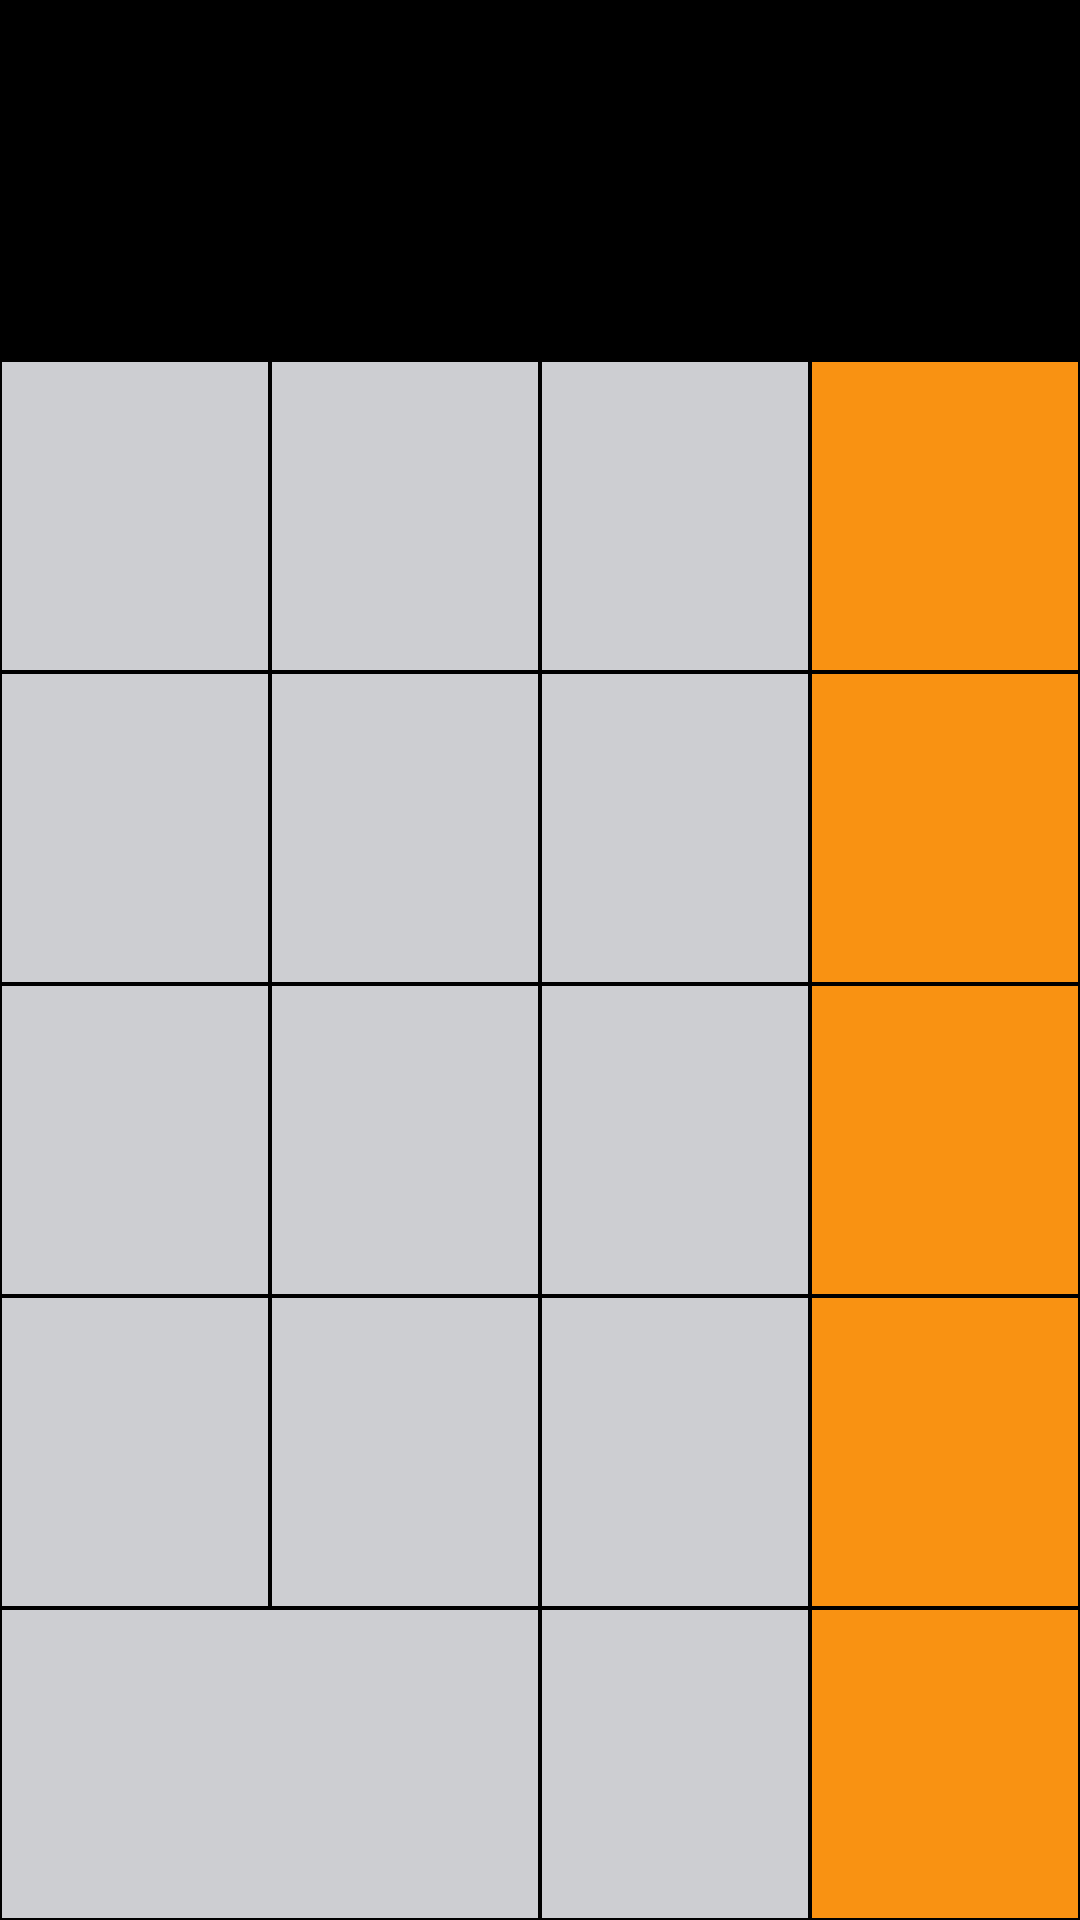

Write the Android layout XML for this screen, with the resource values it uses.
<!-- AndroidManifest.xml: application theme AppTheme -->
<!-- res/layout/activity_main.xml -->
<?xml version="1.0" encoding="utf-8"?>
<RelativeLayout xmlns:android="http://schemas.android.com/apk/res/android"
    xmlns:tools="http://schemas.android.com/tools"
    xmlns:app="http://schemas.android.com/apk/res-auto"
    android:id="@+id/relative"
    android:layout_width="wrap_content"
    android:layout_height="wrap_content"
    android:layout_centerHorizontal="true"
    android:layout_centerVertical="true"
    android:background="@android:color/background_dark"
    tools:context=".MainActivity">

    <androidx.appcompat.widget.Toolbar
        android:id="@+id/my_toolbar"
        style="@style/Toolbar"
        android:layout_width="match_parent"
        android:elevation="4dp"
        app:layout_constraintEnd_toEndOf="parent"
        app:layout_constraintHorizontal_bias="1.0"
        app:layout_constraintStart_toStartOf="parent"
        app:layout_constraintTop_toTopOf="parent"
        app:navigationIcon="@drawable/calculator_tolbar"
        app:subtitle="@string/SubTitle"
        app:subtitleTextAppearance="@style/Toolbar.SubTitle"
        app:title="@string/Title"
        app:titleTextAppearance="@style/Toolbar.TitleText" />

    <LinearLayout
        android:id="@+id/BaseLine"
        android:layout_width="match_parent"
        android:layout_height="wrap_content"
        android:layout_below="@+id/my_toolbar"
        android:layout_marginTop="0dp"
        android:orientation="horizontal">

        <TextView
            android:id="@+id/txtDisplay"
            style="@style/Text"
            android:layout_width="match_parent"
            android:layout_height="120dp"
            android:textAlignment="textEnd"
            android:textColor="@color/colorText"
            android:textSize="80sp" />
    </LinearLayout>

    <LinearLayout
        android:id="@+id/WorkLine"
        android:layout_width="match_parent"
        android:layout_height="match_parent"
        android:layout_below="@id/BaseLine"
        android:baselineAligned="false"
        android:orientation="horizontal">

        <LinearLayout
            android:id="@+id/LeftBlock"
            android:layout_width="wrap_content"
            android:layout_height="match_parent"
            android:layout_weight="3"
            android:background="@android:color/background_dark"
            android:orientation="vertical">

            <LinearLayout
                android:id="@+id/LeftOne"
                android:layout_width="match_parent"
                android:layout_height="0dp"
                android:layout_weight="1"
                android:background="@android:color/background_dark"
                android:orientation="horizontal">

                <include
                    android:id="@+id/btnClear"
                    layout="@layout/btn_style_grey"
                    android:text="@string/btnTextClean" />

                <include
                    android:id="@+id/btnPm"
                    layout="@layout/btn_style_grey"
                    android:text="@string/btnTextPm" />

                <include
                    android:id="@+id/btnPercent"
                    layout="@layout/btn_style_grey"
                    android:text="@string/btnTextPercent" />

            </LinearLayout>

            <LinearLayout
                android:id="@+id/LeftTwo"
                android:layout_width="match_parent"
                android:layout_height="0dp"
                android:layout_weight="1"
                android:background="@android:color/background_dark"
                android:orientation="horizontal">

                <include
                    android:id="@+id/btnSeven"
                    layout="@layout/btn_style_grey"
                    android:text="@string/btnTextSeven" />

                <include
                    android:id="@+id/btnEight"
                    layout="@layout/btn_style_grey"
                    android:text="@string/btnTextEight" />

                <include
                    android:id="@+id/btnNine"
                    layout="@layout/btn_style_grey"
                    android:text="@string/btnTextNine" />

            </LinearLayout>

            <LinearLayout
                android:id="@+id/LeftThree"
                android:layout_width="match_parent"
                android:layout_height="0dp"
                android:layout_weight="1"
                android:background="@android:color/background_dark"
                android:orientation="horizontal">

                <include
                    android:id="@+id/btnFour"
                    layout="@layout/btn_style_grey"
                    android:text="@string/btnTextFour" />

                <include
                    android:id="@+id/btnFive"
                    layout="@layout/btn_style_grey"
                    android:text="@string/btnTextFive" />

                <include
                    android:id="@+id/btnSix"
                    layout="@layout/btn_style_grey"
                    android:text="@string/btnTextSix" />
            </LinearLayout>

            <LinearLayout
                android:id="@+id/LeftFour"
                android:layout_width="match_parent"
                android:layout_height="0dp"
                android:layout_weight="1"
                android:background="@android:color/background_dark"
                android:orientation="horizontal">

                <include
                    android:id="@+id/btnOne"
                    layout="@layout/btn_style_grey"
                    android:text="@string/btnTextOne" />

                <include
                    android:id="@+id/btnTwo"
                    layout="@layout/btn_style_grey"
                    android:text="@string/btnTextTwo" />

                <include
                    android:id="@+id/btnThree"
                    layout="@layout/btn_style_grey"
                    android:text="@string/btnTextThree" />
            </LinearLayout>

            <LinearLayout
                android:id="@+id/LeftFive"
                android:layout_width="match_parent"
                android:layout_height="0dp"
                android:layout_weight="1"
                android:background="@android:color/background_dark"
                android:orientation="horizontal">

                <include
                    android:id="@+id/btnZero"
                    layout="@layout/btn_style_grey"
                    android:text="@string/btnTextZero" />

                <include
                    android:id="@+id/btnPoint"
                    layout="@layout/btn_style_grey_weight"
                    android:text="@string/btnTextPoint" />
            </LinearLayout>

        </LinearLayout>

        <LinearLayout
            android:id="@+id/RightBlock"
            android:layout_width="wrap_content"
            android:layout_height="match_parent"
            android:layout_weight="1"
            android:background="@android:color/background_dark"
            android:orientation="vertical">

            <LinearLayout
                android:id="@+id/RightOne"
                android:layout_width="match_parent"
                android:layout_height="0dp"
                android:layout_weight="1"
                android:orientation="horizontal">

                <include
                    android:id="@+id/btnShare"
                    layout="@layout/btn_style_orange"
                    android:text="@string/btnTextShare" />
            </LinearLayout>

            <LinearLayout
                android:id="@+id/RightTwo"
                android:layout_width="match_parent"
                android:layout_height="0dp"
                android:layout_weight="1"
                android:orientation="horizontal">

                <include
                    android:id="@+id/btnMultiply"
                    layout="@layout/btn_style_orange"
                    android:text="@string/btnTextMultiply" />
            </LinearLayout>

            <LinearLayout
                android:id="@+id/RightThree"
                android:layout_width="match_parent"
                android:layout_height="0dp"
                android:layout_weight="1"
                android:orientation="horizontal">

                <include
                    android:id="@+id/btnMinus"
                    layout="@layout/btn_style_orange"
                    android:text="@string/btnTextMinus" />
            </LinearLayout>

            <LinearLayout
                android:id="@+id/RightFour"
                android:layout_width="match_parent"
                android:layout_height="0dp"
                android:layout_weight="1"
                android:orientation="horizontal">

                <include
                    android:id="@+id/btnPlus"
                    layout="@layout/btn_style_orange"
                    android:text="@string/btnTextPlus" />
            </LinearLayout>

            <LinearLayout
                android:id="@+id/RightFive"
                android:layout_width="match_parent"
                android:layout_height="0dp"
                android:layout_weight="1"
                android:orientation="horizontal">

                <include
                    android:id="@+id/btnEqually"
                    layout="@layout/btn_style_orange"
                    android:text="@string/btnTextEqually" />
            </LinearLayout>

        </LinearLayout>

    </LinearLayout>


</RelativeLayout>
<!-- res/layout/btn_style_grey.xml (included above) -->
<?xml version="1.0" encoding="utf-8"?>
<Button xmlns:android="http://schemas.android.com/apk/res/android"
    xmlns:tools="http://schemas.android.com/tools"
    xmlns:app="http://schemas.android.com/apk/res-auto"
    android:layout_width="match_parent"
    android:layout_height="match_parent"
    android:layout_weight="1"
    android:background="@drawable/btn_bg_grey"
    app:autoSizeTextType="uniform"
    app:autoSizeMinTextSize="4sp"
    app:autoSizeMaxTextSize="50sp"
    app:autoSizeStepGranularity="2sp"
    android:fontFamily="sans-serif-thin"
    tools:showIn="@layout/activity_main" />
<!-- res/layout/btn_style_grey_weight.xml (included above) -->
<?xml version="1.0" encoding="utf-8"?>
<Button xmlns:android="http://schemas.android.com/apk/res/android"
    xmlns:tools="http://schemas.android.com/tools"
    xmlns:app="http://schemas.android.com/apk/res-auto"
    android:layout_width="match_parent"
    android:layout_height="match_parent"
    android:layout_weight="2"
    android:background="@drawable/btn_bg_grey"
    app:autoSizeTextType="uniform"
    app:autoSizeMinTextSize="4sp"
    app:autoSizeMaxTextSize="50sp"
    app:autoSizeStepGranularity="2sp"
    android:fontFamily="sans-serif-thin"
    tools:showIn="@layout/activity_main" />
<!-- res/layout/btn_style_orange.xml (included above) -->
<?xml version="1.0" encoding="utf-8"?>
<Button xmlns:android="http://schemas.android.com/apk/res/android"
    xmlns:tools="http://schemas.android.com/tools"
    xmlns:app="http://schemas.android.com/apk/res-auto"
    android:layout_width="match_parent"
    android:layout_height="match_parent"
    android:layout_weight="1"
    android:background="@drawable/btn_bg_orange"
    app:autoSizeTextType="uniform"
    app:autoSizeMinTextSize="4sp"
    app:autoSizeMaxTextSize="50sp"
    app:autoSizeStepGranularity="2sp"
    android:fontFamily="sans-serif-thin"
    tools:showIn="@layout/activity_main" />
<!-- resources referenced by this layout -->
<resources>
  <color name="colorText">#FFFFFF</color>
  <!-- drawable btn_bg_grey (drawable) -->
  <?xml version="1.0" encoding="utf-8"?>
  <selector xmlns:android="http://schemas.android.com/apk/res/android">
      <item android:state_pressed="true">
          <shape android:shape="rectangle" >
              <corners
                  android:radius="0dp"
                  />
              <solid
                  android:color="#eaecf3"
                  />
              <size
                  android:width="80dp"
                  android:height="80dp"
                  />
              <stroke
                  android:width="0.5dp"
                  android:color="#000000"
                  />
          </shape>
      </item>
      <item>
          <shape android:shape="rectangle" >
              <corners
                  android:radius="0dp"
                  />
              <solid
                  android:color="#cdced2"
                  />
  
              <stroke
                  android:width="0.5dp"
                  android:color="#000000"
                  />
          </shape>
      </item>
  </selector>
  <!-- drawable btn_bg_orange (drawable) -->
  <?xml version="1.0" encoding="utf-8"?>
  <selector xmlns:android="http://schemas.android.com/apk/res/android">
      <item android:state_pressed="true">
          <shape android:shape="rectangle" >
              <corners
                  android:radius="0dp"
                  />
              <solid
                  android:color="#e9ab5f"
                  />
              <size
                  android:width="80dp"
                  android:height="80dp"
                  />
              <stroke
                  android:width="0.5dp"
                  android:color="#000000"
                  />
          </shape>
      </item>
      <item>
          <shape android:shape="rectangle" >
              <corners
                  android:radius="0dp"
                  />
              <solid
                  android:color="#f99212"
                  />
  
              <stroke
                  android:width="0.5dp"
                  android:color="#000000"
                  />
          </shape>
      </item>
  </selector>
  <string name="SubTitle">Ячменцев Д. Н.</string>
  <string name="Title">Действия калькулятора</string>
  <string name="btnTextClean">C</string>
  <string name="btnTextEight">8</string>
  <string name="btnTextEqually">=</string>
  <string name="btnTextFive">5</string>
  <string name="btnTextFour">4</string>
  <string name="btnTextMinus">-</string>
  <string name="btnTextMultiply">X</string>
  <string name="btnTextNine">9</string>
  <string name="btnTextOne">1</string>
  <string name="btnTextPercent">%</string>
  <string name="btnTextPlus">+</string>
  <string name="btnTextPm">+/-</string>
  <string name="btnTextPoint">.</string>
  <string name="btnTextSeven">7</string>
  <string name="btnTextShare">÷</string>
  <string name="btnTextSix">6</string>
  <string name="btnTextThree">3</string>
  <string name="btnTextTwo">2</string>
  <string name="btnTextZero">0</string>
  <style name="Text">
          <item name="android:textColor">@color/colorText</item>
          <item name="android:textAlignment">viewEnd</item>
          <item name="android:textSize">80sp</item>
      </style>
  <style name="AppTheme" parent="Theme.AppCompat.Light.NoActionBar">
          <item name="colorPrimary">@color/colorPrimary</item>
          <item name="colorPrimaryDark">@color/colorPrimaryDark</item>
          <item name="colorAccent">@color/colorAccent</item>
      </style>
  <color name="colorPrimary">#344955</color>
  <color name="colorPrimaryDark">#000000</color>
  <color name="colorAccent">#015668</color>
</resources>
